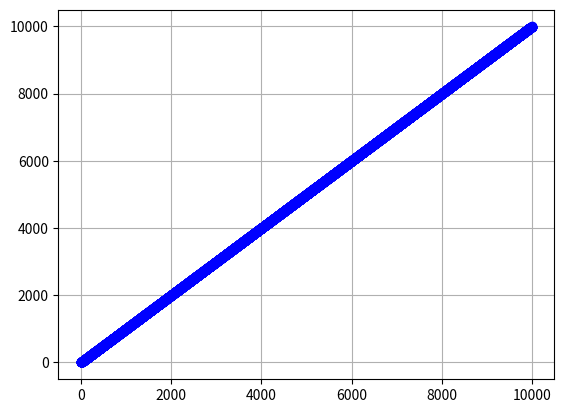

The matplotlib source for this figure:
# ----------------------------------------------------------------------
# Nama File    : DDA.py
# Deskripsi    : Berisi implemetasi algoritma DDA dalam pembuatan Garis
# Tanggal      : 1 Maret 2025
# ----------------------------------------------------------------------

import time
import matplotlib.pyplot as plt

def dda (x0, y0, x1, y1):
    # (x0, y0) = titik awal
    # (x1, y1) = titik akhir
    dx = x1 - x0
    dy = y1 - y0
    
    # step
    if (abs(dy) > abs(dx)):
        step = abs(dy)
    else:
        step = abs(dx)

    if step == 0:
        return [(x0,y0)]
        
    x_inc = dx/step
    y_inc = dy/step

    x, y = x0, y0
    points = []

    for i in range (step + 1):
        points.append((round (x), round(y)))
        # print(f"Step {i}: ({round(x)}, {round(y)})")
        x += x_inc
        y += y_inc
    
    return points

# Testing
# Inisialisasi titik awal dan akhir
x0, y0 = 0,0
x1, y1 = 10000, 10000

# Hitung titik titik garis
start_time = time.perf_counter()
garis = dda(x0, y0, x1, y1)
end_time = time.perf_counter()

# cetak runtime
runtime = end_time - start_time
print(f"Runtime DDA: {runtime:.8f} detik")

# Gambar hasil
x_val, y_val = zip(*garis)
plt.plot(x_val, y_val, 'bo')
plt.grid()
plt.show()